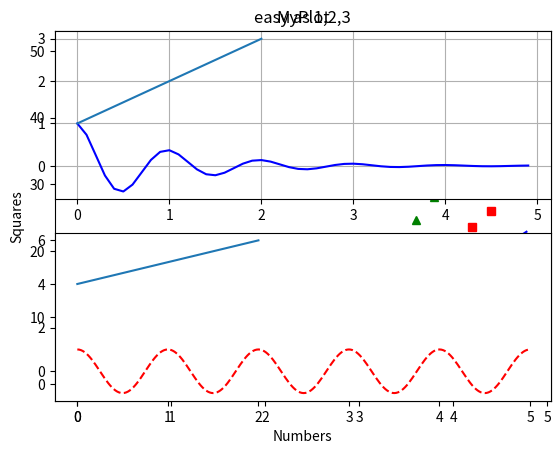
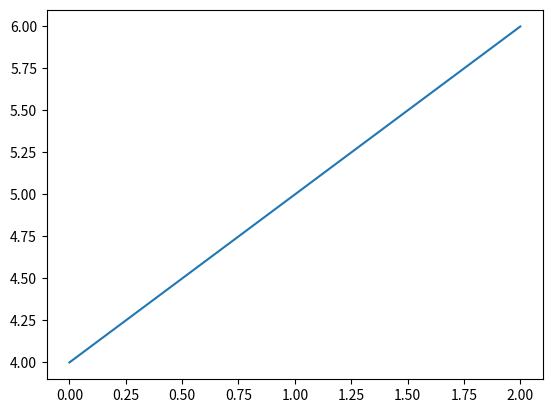

Here is the Python script that generated these plots, in order:
# -*- coding: utf-8 -*-
"""matplotlib.ipynb

Automatically generated by Colaboratory.

Original file is located at
    https://colab.research.google.com/drive/1SwuhGR5NuowtLxSsh-zAdclDvuD6Kf9u
"""

import matplotlib.pyplot as plt
plt.plot([2,4,6,4])
plt.ylabel("Numbers")
plt.xlabel("Indices")
plt.title("MyPlot")
plt.show( )



plt.plot([1,2,3,4],[1,4,9,16])
plt.ylabel("Squares")
plt.xlabel("Numbers")
plt.grid()
plt.show()



plt.plot([1,2,3,4],[1,4,9,16], 'ro')
plt.grid()
plt.show()

import numpy as np
t = np.arange(0,5,0.2)

# blue dashes, red squares and green triangles
plt.plot(t, t**2, 'b--', label='^2')
plt.plot(t,t**2.2, 'rs', label='^2.2')
plt.plot(t,t**2.5, 'g^', label='^2.5')
plt.grid()
plt.legend()  # add legend based on line labels
plt.show()

x=[1,2,3,4]
y=[1,4,9,16]
plt.plot(x,y,linewidth=7)
plt.show()

# using set up
x1=[1,2,3,4]
x2=[1,4,9,16]
y1=[1,2,3,4]
y2=[2,4,6,8]
lines = plt.plot(x1,x2,y1,y1)

# use keyword args
plt.setp(lines[0], color='r', linewidth = 2)


# or MATLAB style string value pairs
plt.setp(lines[1], 'color','grey','linewidth',2)
plt.grid()

# working with multiple figures and axes
def f(t):
  return np.exp(-t)* np.cos(2*np.pi*t)

t1 = np.arange(0,5,0.1)
t2 = np.arange(0,5,0.02)

plt.figure(1)
# the subplot() command specifies numrows, numcols
# fignum where fignum ranges from 1 to numrows*numcols
plt.subplot(211)
plt.grid()
plt.plot(t1,f(t1),'b-')

plt.subplot(212)
plt.plot(t2,np.cos(2*np.pi*t2), 'r--')
plt.show()

plt.figure(1)
plt.subplot(211)
plt.plot([1,2,3])
plt.subplot(212)
plt.plot([4,5,6])

plt.figure(2)
plt.plot([4,5,6])

plt.figure(1)
plt.subplot(211)
plt.title("easy as 1,2,3")
plt.show()